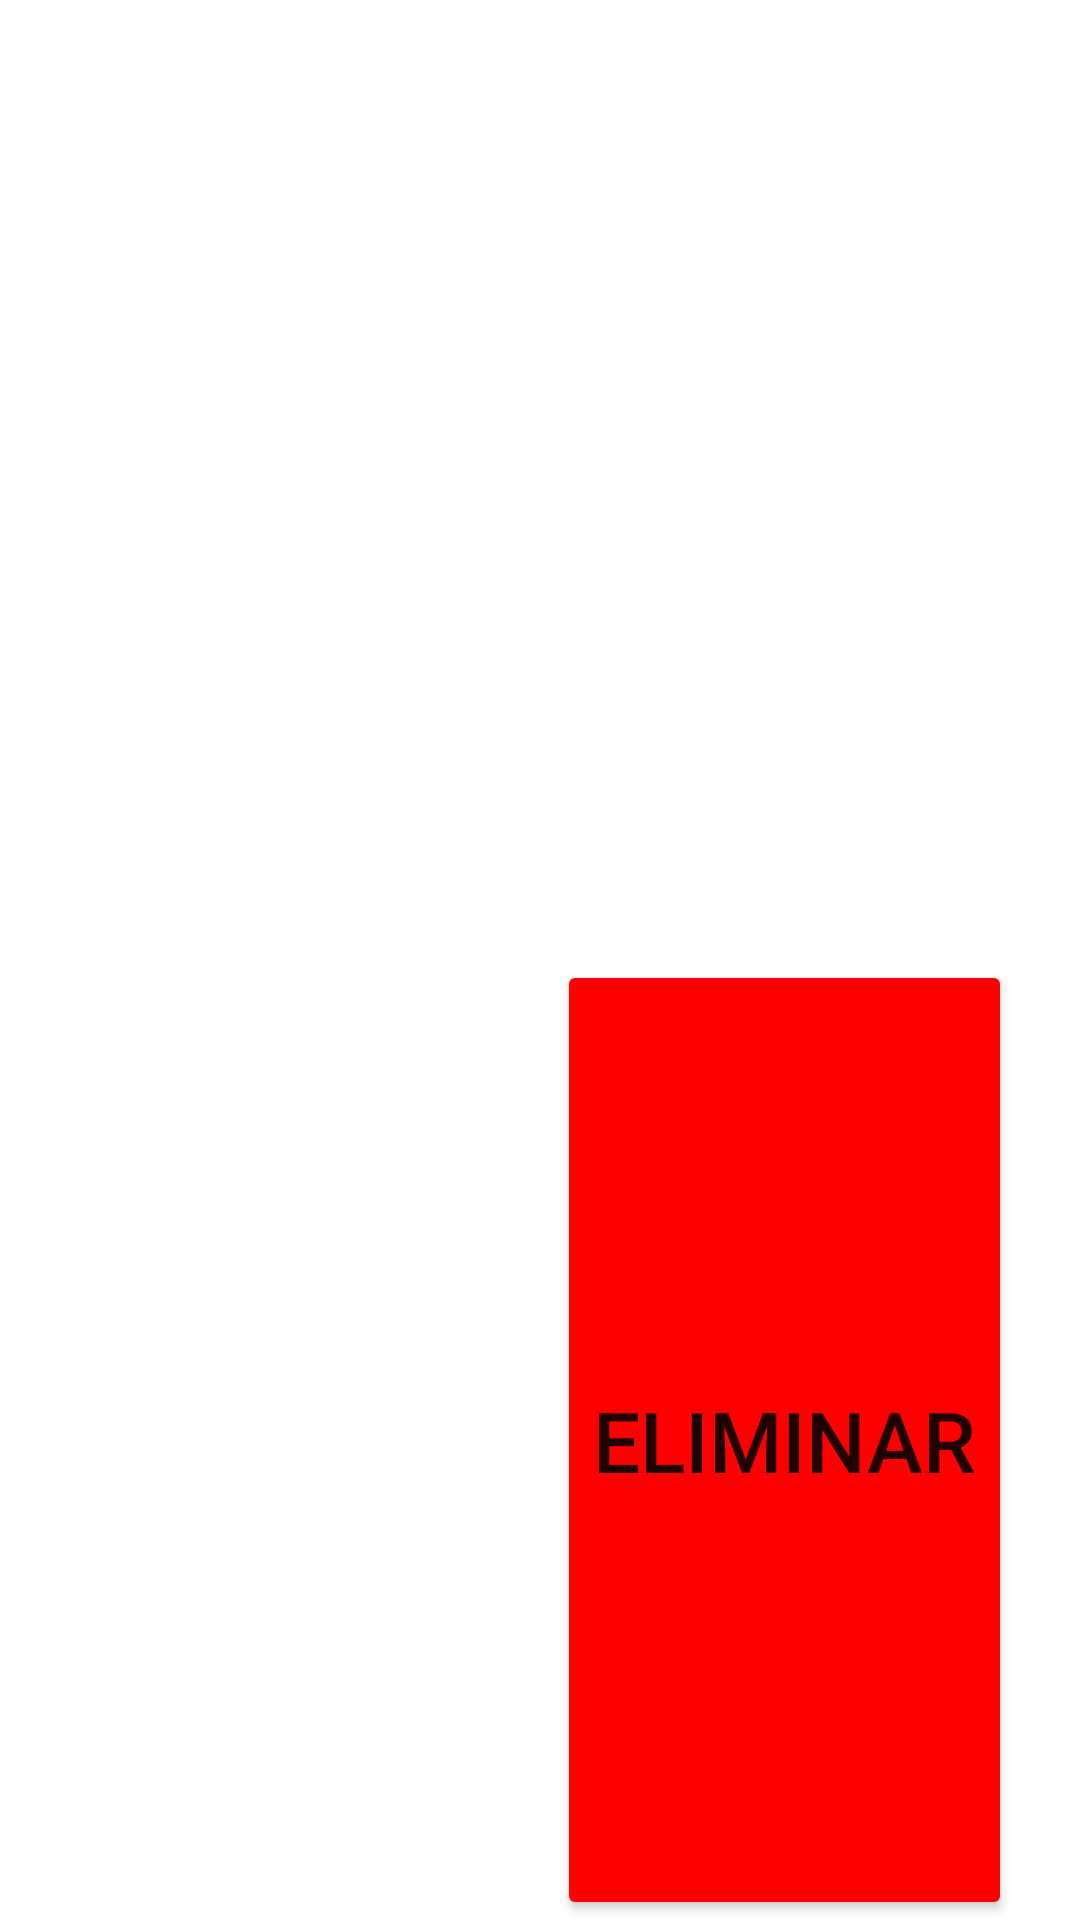

Layout XML and referenced resources for this Android screen:
<!-- AndroidManifest.xml: application theme Theme.ElPaisanoMateus -->
<!-- res/layout/adapter_waiter.xml -->
<?xml version="1.0" encoding="utf-8"?>
<LinearLayout
    xmlns:android="http://schemas.android.com/apk/res/android"
    xmlns:app="http://schemas.android.com/apk/res-auto"
    xmlns:tools="http://schemas.android.com/tools"
    android:layout_width="match_parent"
    android:layout_height="150dp"
    android:orientation="horizontal">

    <ImageView
        android:paddingTop="8dp"
        android:paddingBottom="8dp"
        android:id="@+id/imageViewWaiter"
        android:layout_width="0dp"
        android:layout_height="wrap_content"
        android:layout_gravity="center"
        android:layout_weight="0.5"
        app:srcCompat="@drawable/user"
        android:contentDescription="@string/user_image_description" />

    <LinearLayout
        android:layout_width="0dp"
        android:layout_height="match_parent"
        android:layout_weight="0.6"
        android:orientation="vertical">

        <TextView
            android:id="@+id/textViewName"
            android:layout_width="match_parent"
            android:layout_height="0dp"
            android:layout_weight="0.5"
            android:gravity="center"
            android:textSize="36sp"
            android:text=""
            tools:ignore="NestedWeights" />

        <Button
            android:layout_gravity="center"
            android:gravity="center"
            android:id="@+id/eliminateWaiterButton"
            android:layout_width="wrap_content"
            android:layout_height="0dp"
            android:layout_weight="0.5"
            android:textSize="28sp"
            android:backgroundTint="@color/red"
            android:text="@string/delete_waiter_button"/>
    </LinearLayout>
</LinearLayout>
<!-- resources referenced by this layout -->
<resources>
  <color name="red">#FF0000</color>
  <string name="delete_waiter_button">Eliminar</string>
  <string name="user_image_description">Imagen predeterminada del mesero</string>
  <style name="Theme.ElPaisanoMateus" parent="Theme.MaterialComponents.DayNight.DarkActionBar">
          
          <item name="colorPrimary">@color/purple_500</item>
          <item name="colorPrimaryVariant">@color/purple_700</item>
          <item name="colorOnPrimary">@color/white</item>
          
          <item name="colorSecondary">@color/teal_200</item>
          <item name="colorSecondaryVariant">@color/teal_700</item>
          <item name="colorOnSecondary">@color/black</item>
          
          <item name="android:statusBarColor" tools:targetApi="l">?attr/colorPrimaryVariant</item>
          
      </style>
  <color name="purple_500">#FF6200EE</color>
  <color name="purple_700">#FF3700B3</color>
  <color name="white">#FFFFFFFF</color>
  <color name="teal_200">#FF03DAC5</color>
  <color name="teal_700">#FF018786</color>
  <color name="black">#FF000000</color>
</resources>
